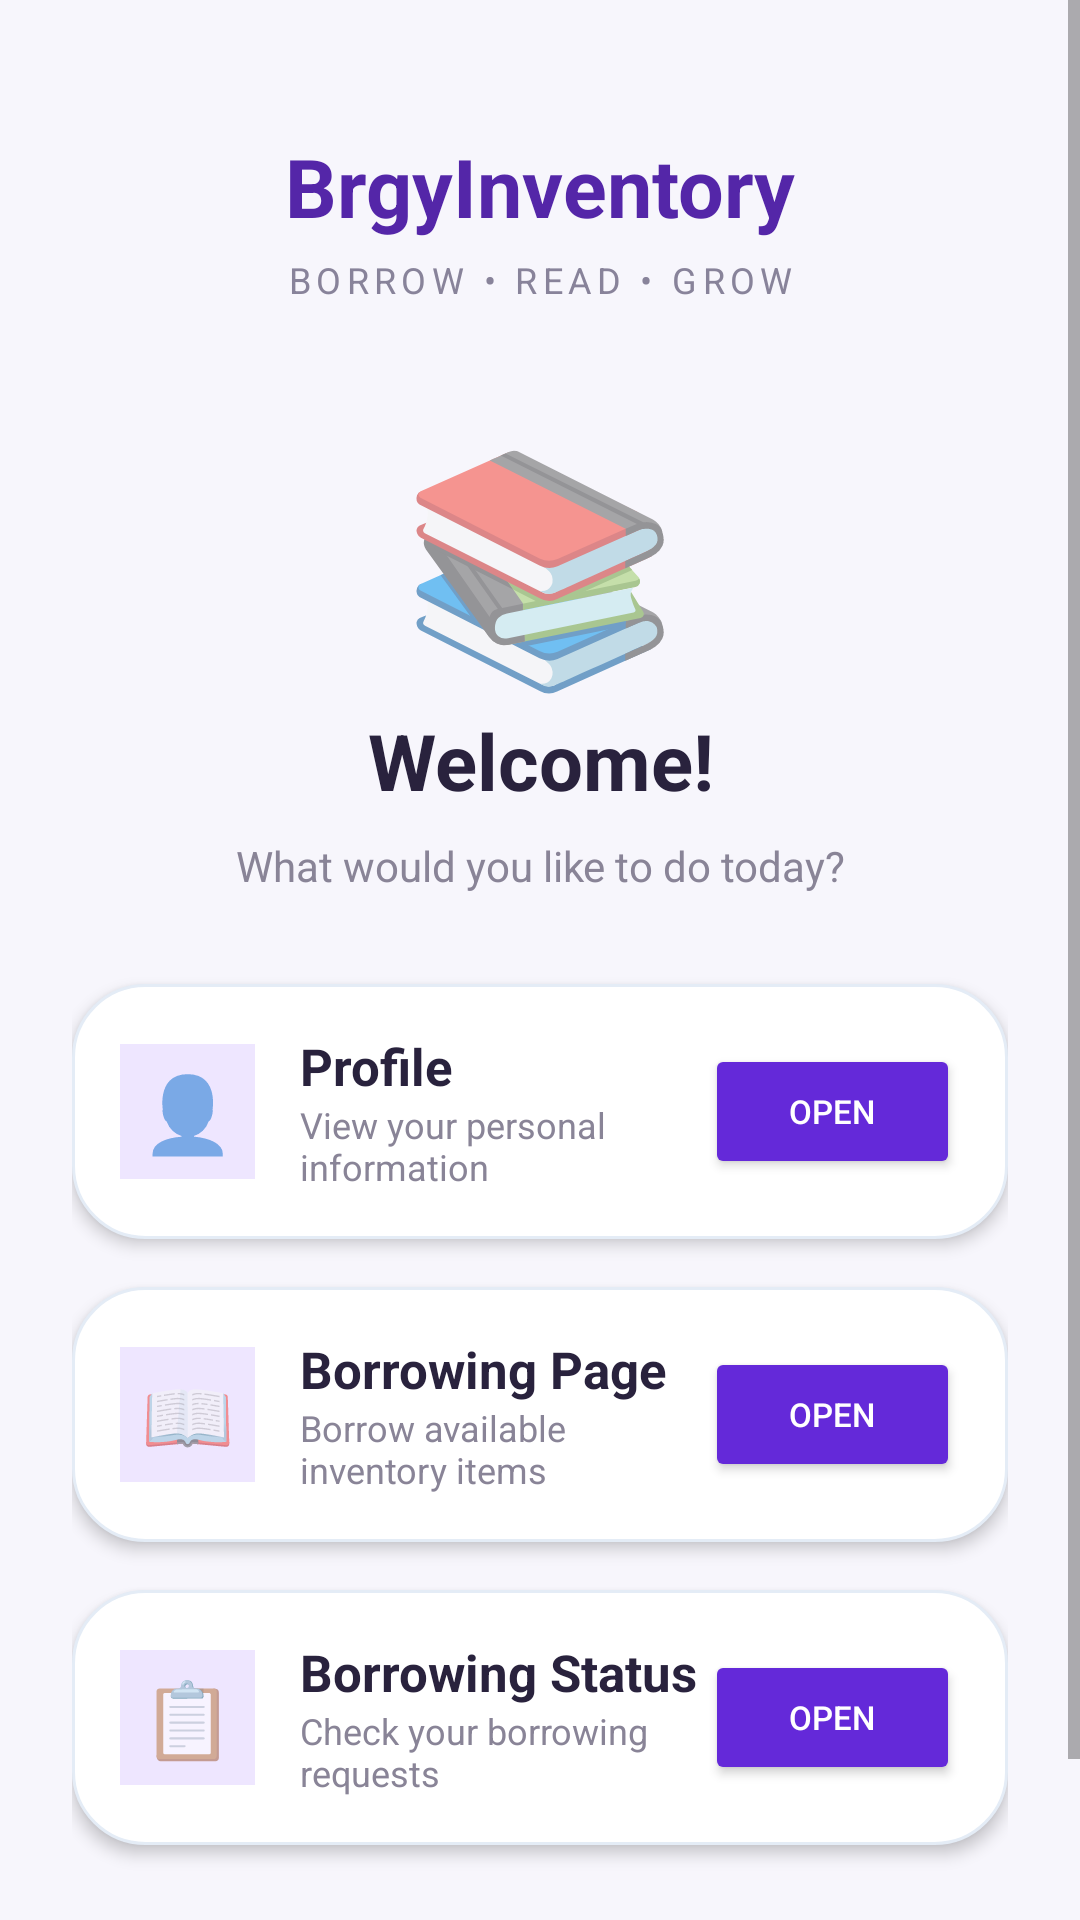

Layout XML and referenced resources for this Android screen:
<!-- AndroidManifest.xml: application theme Theme.BrgyInventory -->
<!-- res/layout/activity_dashboard.xml -->
<?xml version="1.0" encoding="utf-8"?>
<ScrollView xmlns:android="http://schemas.android.com/apk/res/android"
    android:layout_width="match_parent"
    android:layout_height="match_parent"
    android:background="#F7F6FC"
    android:fillViewport="true">

    <LinearLayout
        android:layout_width="match_parent"
        android:layout_height="wrap_content"
        android:orientation="vertical"
        android:padding="24dp">

        
        <TextView
            android:layout_width="match_parent"
            android:layout_height="wrap_content"
            android:text="BrgyInventory"
            android:textColor="#5426A8"
            android:textSize="27sp"
            android:textStyle="bold"
            android:gravity="center"
            android:layout_marginTop="20dp"/>

        <TextView
            android:layout_width="match_parent"
            android:layout_height="wrap_content"
            android:text="BORROW • READ • GROW"
            android:textColor="#88839A"
            android:textSize="12sp"
            android:letterSpacing="0.15"
            android:gravity="center"
            android:layout_marginTop="5dp"/>

        
        <TextView
            android:layout_width="match_parent"
            android:layout_height="wrap_content"
            android:text="📚"
            android:textSize="75sp"
            android:gravity="center"
            android:layout_marginTop="35dp"/>

        
        <TextView
            android:layout_width="match_parent"
            android:layout_height="wrap_content"
            android:text="Welcome!"
            android:textSize="26sp"
            android:textStyle="bold"
            android:textColor="#29223D"
            android:gravity="center"/>

        <TextView
            android:layout_width="match_parent"
            android:layout_height="wrap_content"
            android:text="What would you like to do today?"
            android:textSize="14sp"
            android:textColor="#898497"
            android:gravity="center"
            android:layout_marginTop="8dp"
            android:layout_marginBottom="30dp"/>

        
        <LinearLayout
            android:layout_width="match_parent"
            android:layout_height="85dp"
            android:orientation="horizontal"
            android:gravity="center_vertical"
            android:padding="16dp"
            android:background="@drawable/bg_dashboard_card"
            android:elevation="3dp"
            android:layout_marginBottom="16dp">

            <TextView
                android:layout_width="45dp"
                android:layout_height="45dp"
                android:text="👤"
                android:textSize="25sp"
                android:gravity="center"
                android:background="#EEE6FF"/>

            <LinearLayout
                android:layout_width="0dp"
                android:layout_height="wrap_content"
                android:layout_weight="1"
                android:orientation="vertical"
                android:layout_marginStart="15dp">

                <TextView
                    android:layout_width="wrap_content"
                    android:layout_height="wrap_content"
                    android:text="Profile"
                    android:textSize="17sp"
                    android:textStyle="bold"
                    android:textColor="#29223D"/>

                <TextView
                    android:layout_width="wrap_content"
                    android:layout_height="wrap_content"
                    android:text="View your personal information"
                    android:textSize="12sp"
                    android:textColor="#898497"/>
            </LinearLayout>

            <Button
                android:id="@+id/btnProfile"
                android:layout_width="85dp"
                android:layout_height="45dp"
                android:text="OPEN"
                android:textSize="11sp"
                android:textColor="#FFFFFF"
                android:backgroundTint="#6429D9"/>
        </LinearLayout>

        
        <LinearLayout
            android:layout_width="match_parent"
            android:layout_height="85dp"
            android:orientation="horizontal"
            android:gravity="center_vertical"
            android:padding="16dp"
            android:background="@drawable/bg_dashboard_card"
            android:elevation="3dp"
            android:layout_marginBottom="16dp">

            <TextView
                android:layout_width="45dp"
                android:layout_height="45dp"
                android:text="📖"
                android:textSize="25sp"
                android:gravity="center"
                android:background="#EEE6FF"/>

            <LinearLayout
                android:layout_width="0dp"
                android:layout_height="wrap_content"
                android:layout_weight="1"
                android:orientation="vertical"
                android:layout_marginStart="15dp">

                <TextView
                    android:layout_width="wrap_content"
                    android:layout_height="wrap_content"
                    android:text="Borrowing Page"
                    android:textSize="17sp"
                    android:textStyle="bold"
                    android:textColor="#29223D"/>

                <TextView
                    android:layout_width="wrap_content"
                    android:layout_height="wrap_content"
                    android:text="Borrow available inventory items"
                    android:textSize="12sp"
                    android:textColor="#898497"/>
            </LinearLayout>

            <Button
                android:id="@+id/btnBorrowing"
                android:layout_width="85dp"
                android:layout_height="45dp"
                android:text="OPEN"
                android:textSize="11sp"
                android:textColor="#FFFFFF"
                android:backgroundTint="#6429D9"/>
        </LinearLayout>

        
        <LinearLayout
            android:layout_width="match_parent"
            android:layout_height="85dp"
            android:orientation="horizontal"
            android:gravity="center_vertical"
            android:padding="16dp"
            android:background="@drawable/bg_dashboard_card"
            android:elevation="3dp"
            android:layout_marginBottom="30dp">

            <TextView
                android:layout_width="45dp"
                android:layout_height="45dp"
                android:text="📋"
                android:textSize="25sp"
                android:gravity="center"
                android:background="#EEE6FF"/>

            <LinearLayout
                android:layout_width="0dp"
                android:layout_height="wrap_content"
                android:layout_weight="1"
                android:orientation="vertical"
                android:layout_marginStart="15dp">

                <TextView
                    android:layout_width="wrap_content"
                    android:layout_height="wrap_content"
                    android:text="Borrowing Status"
                    android:textSize="17sp"
                    android:textStyle="bold"
                    android:textColor="#29223D"/>

                <TextView
                    android:layout_width="wrap_content"
                    android:layout_height="wrap_content"
                    android:text="Check your borrowing requests"
                    android:textSize="12sp"
                    android:textColor="#898497"/>
            </LinearLayout>

            <Button
                android:id="@+id/btnStatus"
                android:layout_width="85dp"
                android:layout_height="45dp"
                android:text="OPEN"
                android:textSize="11sp"
                android:textColor="#FFFFFF"
                android:backgroundTint="#6429D9"/>
        </LinearLayout>

        
        <TextView
            android:layout_width="match_parent"
            android:layout_height="wrap_content"
            android:text="BrgyInventory Management System"
            android:textColor="#A39DB1"
            android:textSize="11sp"
            android:gravity="center"
            android:layout_marginBottom="15dp"/>

    </LinearLayout>
</ScrollView>
<!-- resources referenced by this layout -->
<resources>
  <!-- drawable bg_dashboard_card (drawable) -->
  <?xml version="1.0" encoding="utf-8"?>
  <shape xmlns:android="http://schemas.android.com/apk/res/android">
      <solid android:color="#FFFFFF" />
      <corners android:radius="24dp" />
      <stroke
          android:width="1dp"
          android:color="#E4ECF6" />
  </shape>
  <style name="Theme.BrgyInventory" parent="Theme.MaterialComponents.DayNight.DarkActionBar">
          
          <item name="colorPrimary">@color/purple_500</item>
          <item name="colorPrimaryVariant">@color/purple_700</item>
          <item name="colorOnPrimary">@color/white</item>
          
          <item name="colorSecondary">@color/teal_200</item>
          <item name="colorSecondaryVariant">@color/teal_700</item>
          <item name="colorOnSecondary">@color/black</item>
          
          <item name="android:statusBarColor">?attr/colorPrimaryVariant</item>
          
      </style>
  <!-- not gathered from this repository: default colours our renderer supplied (Android Studio template values) -->
  <color name="purple_500">#FF6200EE</color>
  <color name="purple_700">#FF3700B3</color>
  <color name="teal_200">#FF03DAC5</color>
  <color name="teal_700">#FF018786</color>
  <color name="black">#FF000000</color>
  <color name="white">#FFFFFFFF</color>
</resources>
